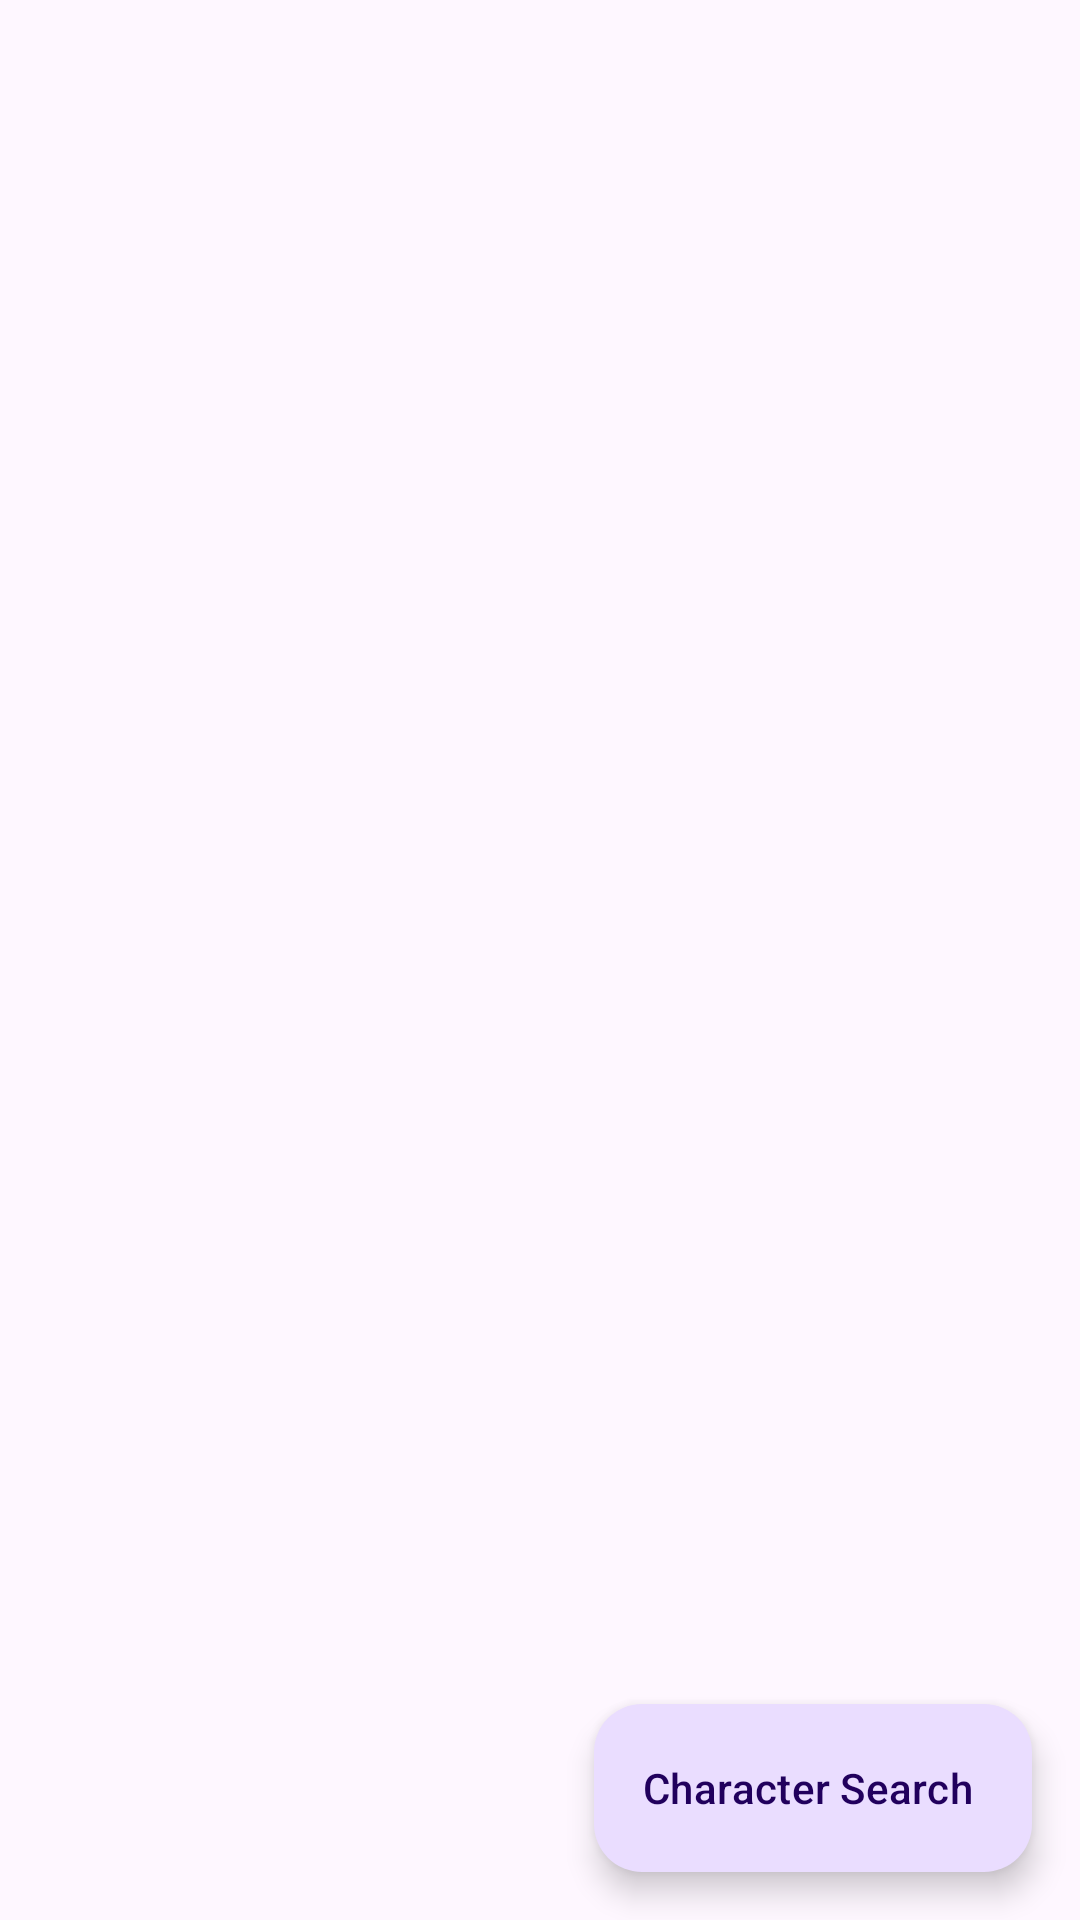

This screen was rendered from an Android layout file. Write that file and the resources it references.
<!-- AndroidManifest.xml: application theme Theme.RyckAndMortyTestApp -->
<!-- res/layout/fragment_home.xml -->
<?xml version="1.0" encoding="utf-8"?>
<FrameLayout xmlns:android="http://schemas.android.com/apk/res/android"
    xmlns:tools="http://schemas.android.com/tools"
    android:layout_width="match_parent"
    android:layout_height="match_parent"
    xmlns:app="http://schemas.android.com/apk/res-auto"
    tools:context=".ui.home.view.HomeFragment">

    <androidx.recyclerview.widget.RecyclerView
        android:id="@+id/recycler_home"
        android:layout_width="match_parent"
        android:layout_height="match_parent"/>

    <com.google.android.material.floatingactionbutton.ExtendedFloatingActionButton
        android:id="@+id/extended_fab"
        android:layout_width="wrap_content"
        android:layout_height="wrap_content"
        android:layout_margin="@dimen/default_margin"
        android:layout_gravity="bottom|end"
        android:contentDescription="@string/extended_fab_content_desc"
        android:text="@string/extended_fab_label"
        app:icon="@drawable/ic_baseline_search_24"/>


</FrameLayout>
<!-- resources referenced by this layout -->
<resources>
  <dimen name="default_margin">16dp</dimen>
  <string name="extended_fab_content_desc">Search</string>
  <string name="extended_fab_label">Character Search</string>
  <style name="Theme.RyckAndMortyTestApp" parent="Theme.Material3.DayNight.NoActionBar">
          
          <item name="colorPrimary">@color/purple_500</item>
          <item name="colorPrimaryVariant">@color/purple_700</item>
          <item name="colorOnPrimary">@color/white</item>
          
          <item name="colorSecondary">@color/teal_200</item>
          <item name="colorSecondaryVariant">@color/teal_700</item>
          <item name="colorOnSecondary">@color/black</item>
          
          <item name="android:statusBarColor">?attr/colorPrimaryVariant</item>
          
          <item name="android:windowSplashScreenBackground" tools:targetApi="S">@color/splash_background_color_red</item>
          <item name="android:windowSplashScreenAnimatedIcon" tools:targetApi="S">@drawable/rick_and_morty_television_logo_small</item>
          <item name="android:windowSplashScreenBrandingImage" tools:targetApi="S">@drawable/rick_and_morty_title_small</item>
      </style>
  <color name="purple_500">#FF6200EE</color>
  <color name="purple_700">#FF3700B3</color>
  <color name="white">#FFFFFFFF</color>
  <color name="teal_200">#FF03DAC5</color>
  <color name="teal_700">#FF018786</color>
  <color name="black">#FF000000</color>
  <color name="splash_background_color_red">#c20000</color>
  <!-- drawable rick_and_morty_television_logo_small: png bitmap (drawable, 22800 bytes) -->
  <!-- drawable rick_and_morty_title_small: png bitmap (drawable, 10431 bytes) -->
</resources>
